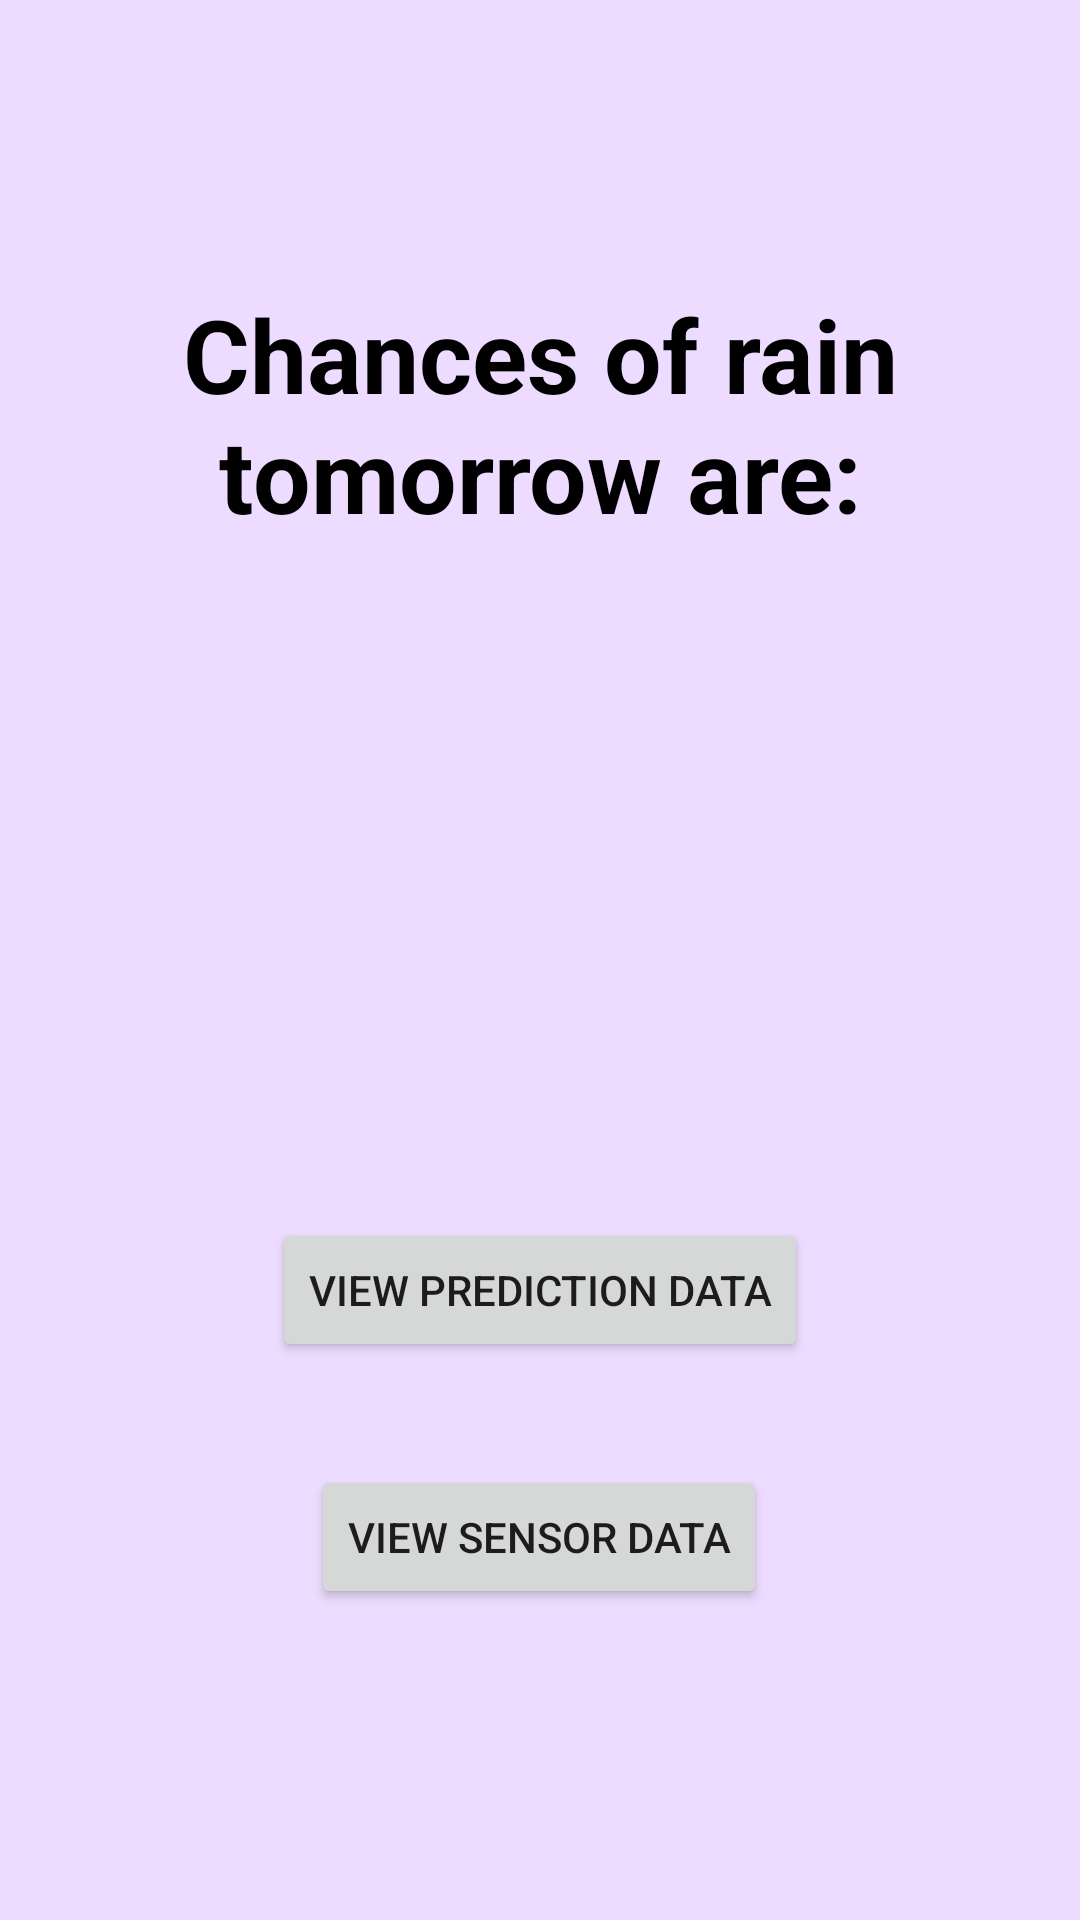

Android layout source for this screen:
<!-- AndroidManifest.xml: application theme Theme.ECS2 -->
<!-- res/layout/activity_main.xml -->
<?xml version="1.0" encoding="utf-8"?>
<androidx.constraintlayout.widget.ConstraintLayout xmlns:android="http://schemas.android.com/apk/res/android"
    xmlns:app="http://schemas.android.com/apk/res-auto"
    xmlns:tools="http://schemas.android.com/tools"
    android:layout_width="match_parent"
    android:layout_height="match_parent"
    android:background="#eddcff"
    tools:context=".MainActivity">

    <TextView
        android:id="@+id/actualValue"
        android:layout_width="wrap_content"
        android:layout_height="wrap_content"
        android:textAlignment="center"
        android:textColor="#000000"
        android:textSize="150sp"
        android:textStyle="bold"
        app:layout_constraintBottom_toBottomOf="parent"
        app:layout_constraintEnd_toEndOf="parent"
        app:layout_constraintHorizontal_bias="0.525"
        app:layout_constraintStart_toStartOf="parent"
        app:layout_constraintTop_toTopOf="parent"
        app:layout_constraintVertical_bias="0.441" />

    <TextView
        android:id="@+id/chancesText"
        android:layout_width="wrap_content"
        android:layout_height="wrap_content"
        android:text="Chances of rain tomorrow are:"
        android:textAlignment="center"
        android:textColor="#000000"
        android:textSize="34sp"
        android:textStyle="bold"
        app:layout_constraintBottom_toBottomOf="parent"
        app:layout_constraintEnd_toEndOf="parent"
        app:layout_constraintStart_toStartOf="parent"
        app:layout_constraintTop_toTopOf="parent"
        app:layout_constraintVertical_bias="0.172" />

    <Button
        android:id="@+id/predictions"
        android:layout_width="wrap_content"
        android:layout_height="wrap_content"
        android:text="View prediction data"
        app:layout_constraintBottom_toBottomOf="parent"
        app:layout_constraintEnd_toEndOf="parent"
        app:layout_constraintStart_toStartOf="parent"
        app:layout_constraintTop_toTopOf="parent"
        app:layout_constraintVertical_bias="0.686" />

    <Button
        android:id="@+id/sensor"
        android:layout_width="wrap_content"
        android:layout_height="wrap_content"
        android:text="View sensor data"
        app:layout_constraintBottom_toBottomOf="parent"
        app:layout_constraintEnd_toEndOf="parent"
        app:layout_constraintHorizontal_bias="0.498"
        app:layout_constraintStart_toStartOf="parent"
        app:layout_constraintTop_toTopOf="parent"
        app:layout_constraintVertical_bias="0.825" />

</androidx.constraintlayout.widget.ConstraintLayout>
<!-- resources referenced by this layout -->
<resources>
  <style name="Theme.ECS2" parent="Theme.MaterialComponents.DayNight.DarkActionBar">
          
          <item name="colorPrimary">#54aaeb</item>
          <item name="colorPrimaryVariant">#54aaeb</item>
          <item name="colorOnPrimary">#001d31</item>
          
          <item name="colorSecondary">@color/teal_200</item>
          <item name="colorSecondaryVariant">@color/teal_700</item>
          <item name="colorOnSecondary">@color/black</item>
          
          <item name="android:statusBarColor" tools:targetApi="l">?attr/colorPrimaryVariant</item>
          
      </style>
  <!-- not gathered from this repository: default colours our renderer supplied (Android Studio template values) -->
  <color name="teal_200">#FF03DAC5</color>
  <color name="teal_700">#FF018786</color>
  <color name="black">#FF000000</color>
</resources>
